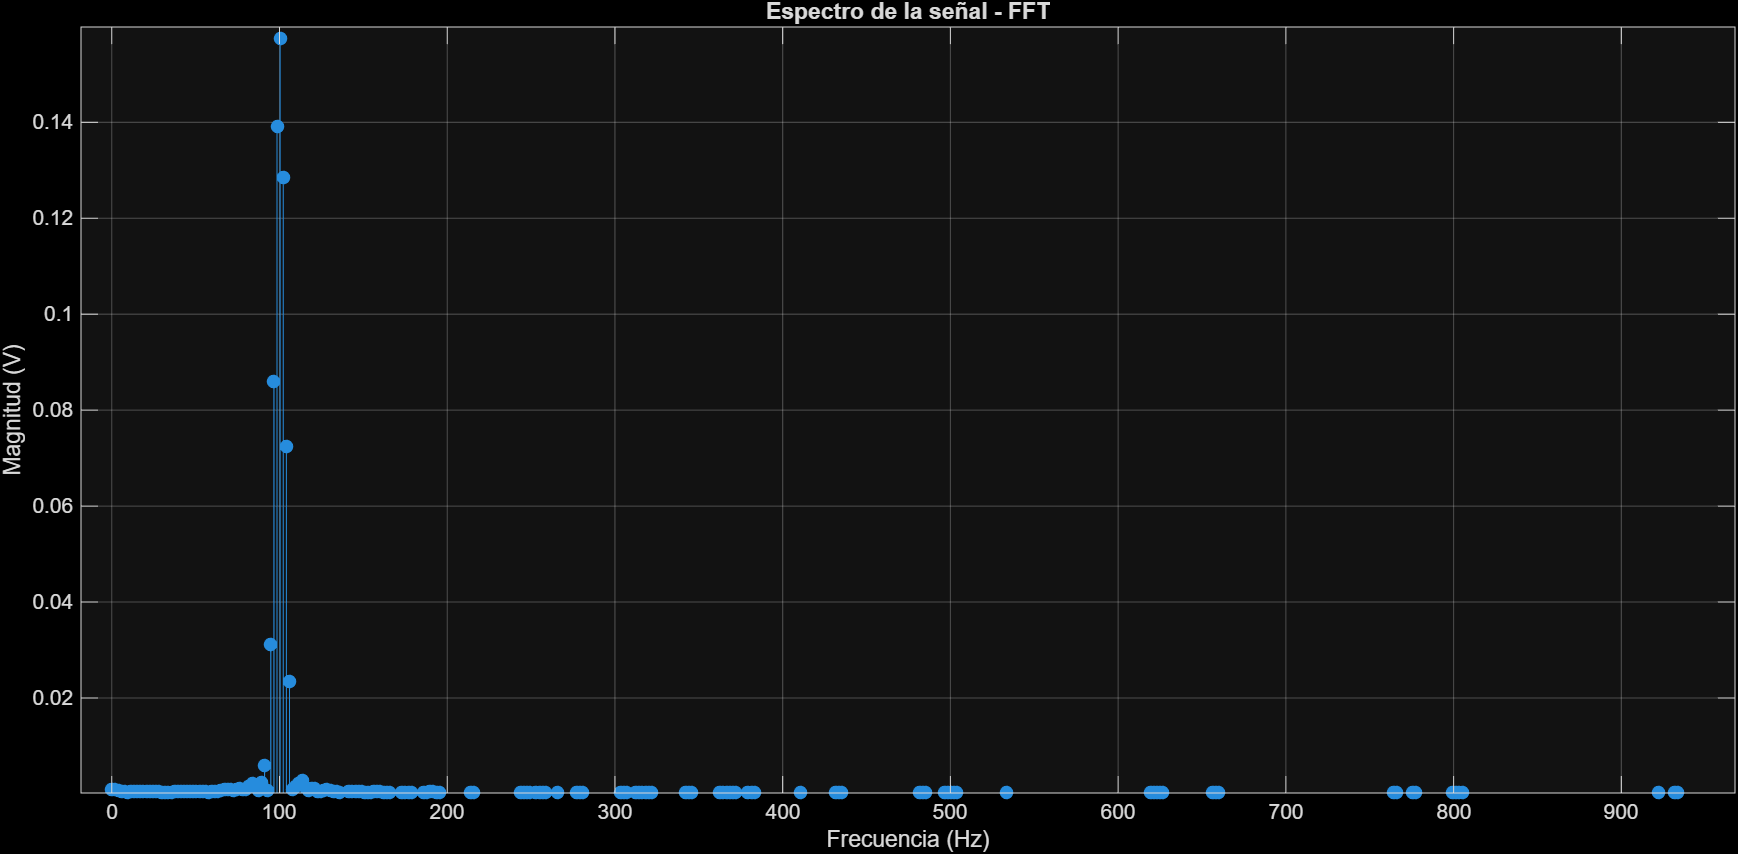

Data behind this chart, as committed beside it:
Frecuencia(Hz)	Magnitud(V)
0.00	0.00097
1.86	0.00088
3.72	0.00068
5.58	0.00050
7.44	0.00041
9.30	0.00039
11.16	0.00042
13.01	0.00045
14.87	0.00050
16.73	0.00056
18.59	0.00059
20.45	0.00059
22.31	0.00057
24.17	0.00056
26.03	0.00052
27.89	0.00045
29.75	0.00035
31.61	0.00025
33.47	0.00023
35.33	0.00032
37.19	0.00046
39.04	0.00056
40.90	0.00056
42.76	0.00051
44.62	0.00049
46.48	0.00049
48.34	0.00051
50.20	0.00055
52.06	0.00058
53.92	0.00053
55.78	0.00041
57.64	0.00036
59.50	0.00043
61.36	0.00052
63.22	0.00053
65.07	0.00061
66.93	0.00084
68.79	0.00101
70.65	0.00091
72.51	0.00075
74.37	0.00084
76.23	0.00103
78.09	0.00095
79.95	0.00094
81.81	0.00156
83.67	0.00217
85.53	0.00142
87.39	0.00064
89.25	0.00231
91.10	0.00597
92.96	0.00071
94.82	0.03119
96.68	0.08595
98.54	0.1392
100.4	0.1574
102.3	0.1284
104.1	0.07246
106	0.02344
107.8	0.00082
109.7	0.00155
... 452 more rows
